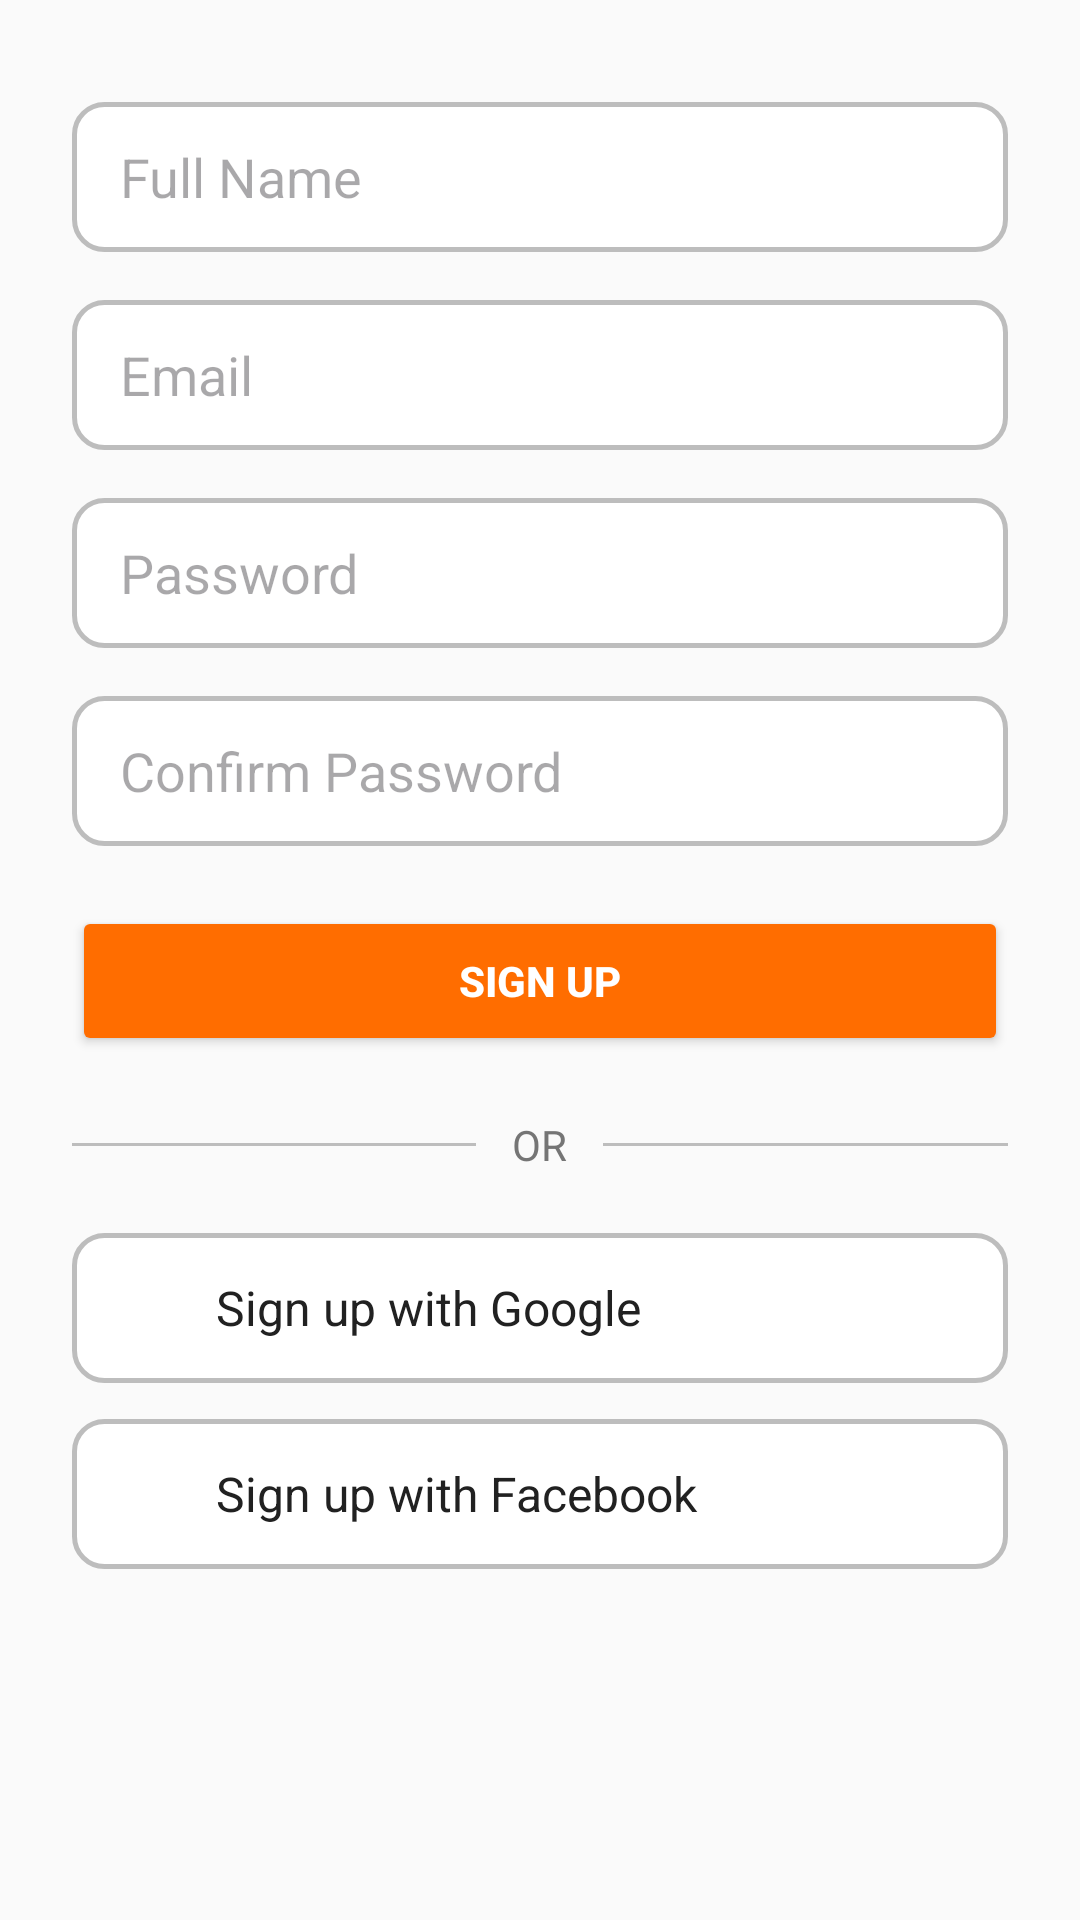

Produce the Android XML layout that renders to this screen, including the resource entries it uses.
<!-- AndroidManifest.xml: application theme Theme.Guunj -->
<!-- res/layout/fragment_signup.xml -->
<?xml version="1.0" encoding="utf-8"?>
<ScrollView xmlns:android="http://schemas.android.com/apk/res/android"
    android:layout_width="match_parent"
    android:layout_height="match_parent"
    android:background="#FAFAFA"
    android:padding="24dp">

    <LinearLayout
        android:layout_width="match_parent"
        android:layout_height="wrap_content"
        android:orientation="vertical"
        android:gravity="center_horizontal">

        
        <EditText
            android:id="@+id/signupFullname"
            android:layout_width="match_parent"
            android:layout_height="50dp"
            android:layout_marginTop="10dp"
            android:hint="Full Name"
            android:paddingStart="16dp"
            android:background="@drawable/customtext"
            android:inputType="textPersonName" />

        
        <EditText
            android:id="@+id/signupEmail"
            android:layout_width="match_parent"
            android:layout_height="50dp"
            android:layout_marginTop="16dp"
            android:hint="Email"
            android:paddingStart="16dp"
            android:background="@drawable/customtext"
            android:inputType="textEmailAddress" />

        
        <EditText
            android:id="@+id/signupPassword"
            android:layout_width="match_parent"
            android:layout_height="50dp"
            android:layout_marginTop="16dp"
            android:hint="Password"
            android:paddingStart="16dp"
            android:background="@drawable/customtext"
            android:inputType="textPassword" />

        
        <EditText
            android:id="@+id/signupCanformPassword"
            android:layout_width="match_parent"
            android:layout_height="50dp"
            android:layout_marginTop="16dp"
            android:hint="Confirm Password"
            android:paddingStart="16dp"
            android:background="@drawable/customtext"
            android:inputType="textPassword" />

        
        <Button
            android:id="@+id/signupButton"
            android:layout_width="match_parent"
            android:layout_height="50dp"
            android:layout_marginTop="20dp"
            android:text="SIGN UP"
            android:textAllCaps="true"
            android:textStyle="bold"
            android:textColor="#FFFFFF"
            android:backgroundTint="#FF6D00" />

        
        <LinearLayout
            android:layout_width="match_parent"
            android:layout_height="wrap_content"
            android:orientation="horizontal"
            android:layout_marginTop="20dp"
            android:gravity="center_vertical">

            <View
                android:layout_width="0dp"
                android:layout_weight="1"
                android:layout_height="1dp"
                android:background="#BDBDBD" />

            <TextView
                android:layout_width="wrap_content"
                android:layout_height="wrap_content"
                android:text="OR"
                android:textColor="#757575"
                android:paddingStart="12dp"
                android:paddingEnd="12dp" />

            <View
                android:layout_width="0dp"
                android:layout_weight="1"
                android:layout_height="1dp"
                android:background="#BDBDBD" />
        </LinearLayout>

        
        <LinearLayout
            android:id="@+id/googleSignup"
            android:layout_width="match_parent"
            android:layout_height="50dp"
            android:background="@drawable/customtext"
            android:layout_marginTop="20dp"
            android:gravity="center_vertical"
            android:paddingStart="16dp">

            <ImageView
                android:layout_width="24dp"
                android:layout_height="24dp"
                android:src="@drawable/googleimage" />

            <TextView
                android:layout_width="wrap_content"
                android:layout_height="wrap_content"
                android:text="Sign up with Google"
                android:textSize="16sp"
                android:textColor="#212121"
                android:paddingStart="8dp" />
        </LinearLayout>

        
        <LinearLayout
            android:id="@+id/facebookSignup"
            android:layout_width="match_parent"
            android:layout_height="50dp"
            android:background="@drawable/customtext"
            android:layout_marginTop="12dp"
            android:gravity="center_vertical"
            android:paddingStart="16dp">

            <ImageView
                android:layout_width="24dp"
                android:layout_height="24dp"
                android:src="@drawable/facebookimage" />

            <TextView
                android:layout_width="wrap_content"
                android:layout_height="wrap_content"
                android:text="Sign up with Facebook"
                android:textSize="16sp"
                android:textColor="#212121"
                android:paddingStart="8dp" />
        </LinearLayout>

    </LinearLayout>

</ScrollView>
<!-- resources referenced by this layout -->
<resources>
  <!-- drawable customtext (drawable) -->
  <shape xmlns:android="http://schemas.android.com/apk/res/android">
      <solid android:color="#FFFFFF" /> 
      <stroke
          android:width="1.5dp"
          android:color="#BDBDBD" /> 
      <corners android:radius="10dp" /> 
  </shape>
  <style name="Theme.Guunj" parent="Base.Theme.Guunj" />
  <style name="Base.Theme.Guunj" parent="Theme.Material3.DayNight.NoActionBar">
          <item name="android:windowIsTranslucent">true</item>
          
          
      </style>
</resources>
